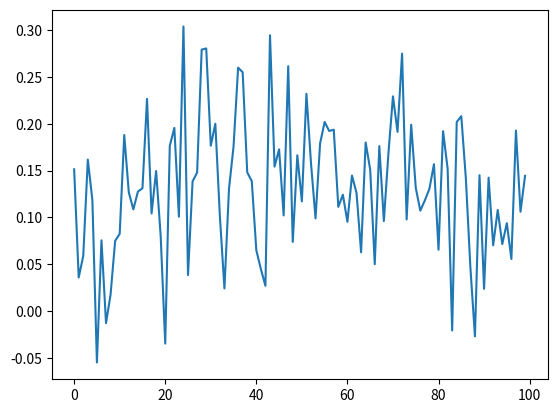

Recreate this plot in Python.
# pylint: disable=C0103,C0114,C0115,C0116,E0611,E1101,R0904,R0913,W0621
# mypy: disable-error-code="import-untyped"

# example code from https://github.com/ethz-asl/kalibr/issues/354#issuecomment-979934812

import numpy as np
import matplotlib.pyplot as plt

# n: number of measurements
# dt: sampling rate [s], e.g. dt = 1e-2 when sampling at 100 Hz
def generate_signal(n, dt, noise_density, random_walk, random_state=0):
    rng = np.random.RandomState(random_state)
    white = noise_density / np.sqrt(dt) * rng.randn(n)
    walk = random_walk * np.sqrt(dt) * np.cumsum(rng.randn(n))
    return white + walk



def main() -> None:
    x = generate_signal(100, 0.02, 0.01, 0.1)
    plt.plot(x)
    plt.show()


if __name__ == "__main__":
    main()
